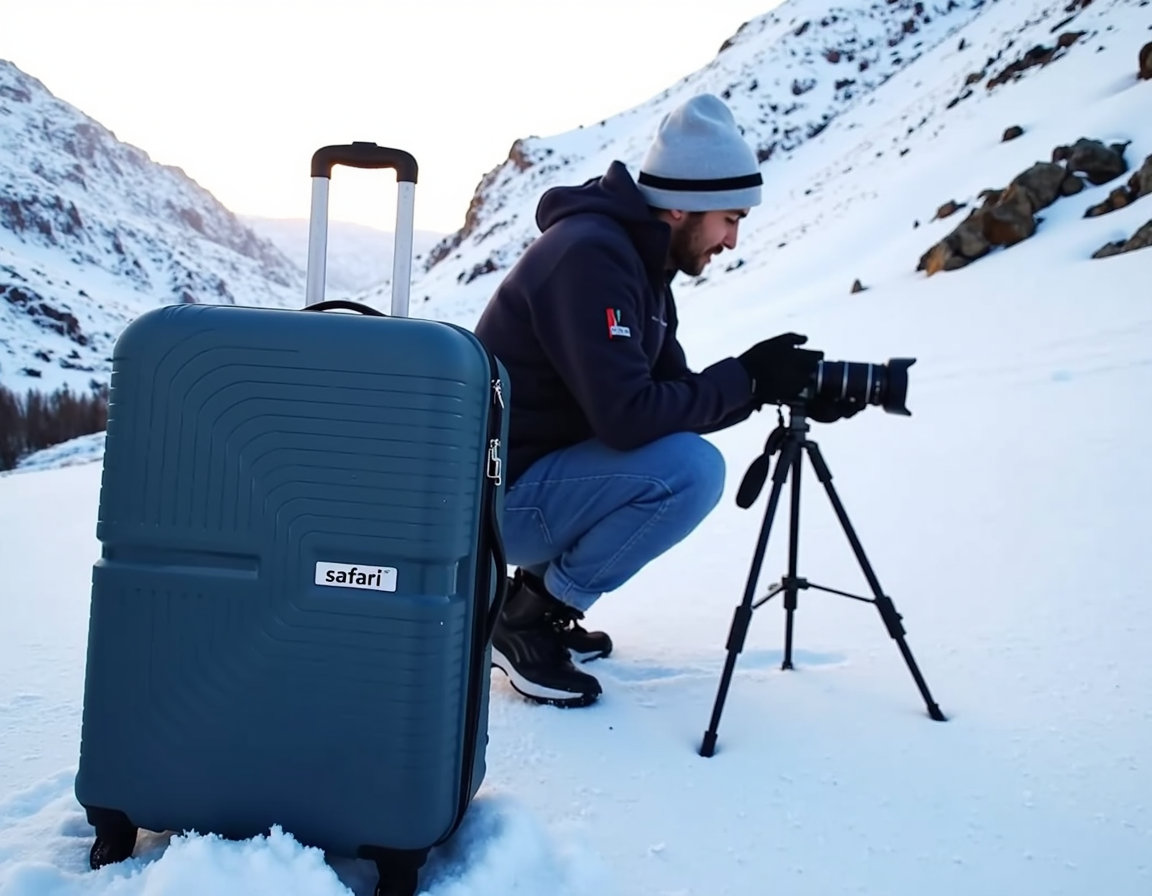
Generation parameters embedded in this image by ComfyUI (PNG 'prompt' text chunk: the API-format workflow graph, JSON):
{"6":{"inputs":{"text":"A photographer on a snowy mountain trail, their dsdsafari suitcase with a 'safari' logo on it tucked into the snow as they set up their camera.\n\n","clip":["11",0]},"class_type":"CLIPTextEncode"},"8":{"inputs":{"samples":["13",0],"vae":["10",0]},"class_type":"VAEDecode"},"9":{"inputs":{"filename_prefix":"MarkuryFLUX","images":["8",0]},"class_type":"SaveImage"},"10":{"inputs":{"vae_name":"ae.safetensors"},"class_type":"VAELoader"},"11":{"inputs":{"clip_name1":"clip_l.safetensors","clip_name2":"t5xxl_fp16.safetensors","type":"flux"},"class_type":"DualCLIPLoader"},"12":{"inputs":{"unet_name":"FLUX1/flux1-dev-fp8.safetensors","weight_dtype":"fp8_e4m3fn"},"class_type":"UNETLoader"},"13":{"inputs":{"noise":["25",0],"guider":["22",0],"sampler":["16",0],"sigmas":["17",0],"latent_image":["85",4]},"class_type":"SamplerCustomAdvanced"},"16":{"inputs":{"sampler_name":"dpmpp_2m"},"class_type":"KSamplerSelect"},"17":{"inputs":{"scheduler":"sgm_uniform","steps":35,"denoise":1.0,"model":["61",0]},"class_type":"BasicScheduler"},"22":{"inputs":{"model":["61",0],"conditioning":["60",0]},"class_type":"BasicGuider"},"25":{"inputs":{"noise_seed":657307027354588},"class_type":"RandomNoise"},"60":{"inputs":{"guidance":3.5,"conditioning":["6",0]},"class_type":"FluxGuidance"},"61":{"inputs":{"max_shift":1.15,"base_shift":0.5,"width":["85",0],"height":["85",1],"model":["72",0]},"class_type":"ModelSamplingFlux"},"72":{"inputs":{"lora_name":"safari/dsdlorasuitcase_000000800.safetensors","strength_model":1.0,"model":["12",0]},"class_type":"LoraLoaderModelOnly"},"85":{"inputs":{"width":1024,"height":1024,"aspect_ratio":"4:3 landscape 1152x896","swap_dimensions":"Off","upscale_factor":1.0,"batch_size":1},"class_type":"CR SDXL Aspect Ratio"}}